Run: headless pygame with SDL's dummy video driver; simulated clock (each Clock.tick advances the game by its frame time, no real sleeping); random seed 0; keys injected as events and as key.get_pressed() state; no mouse input.
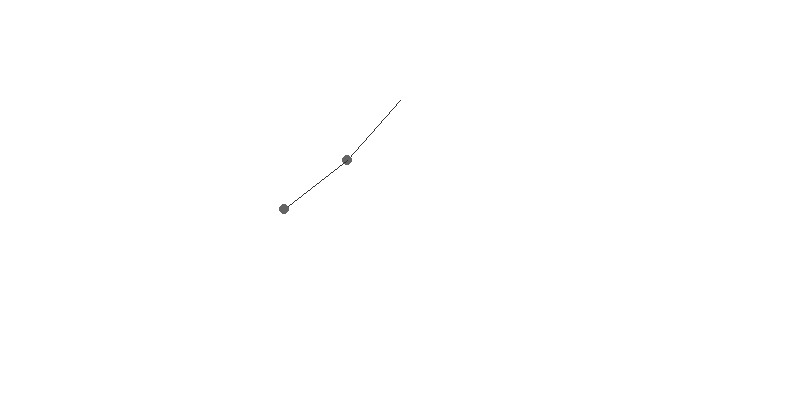
Frame 1 of 4 · flips 1–60 · no input
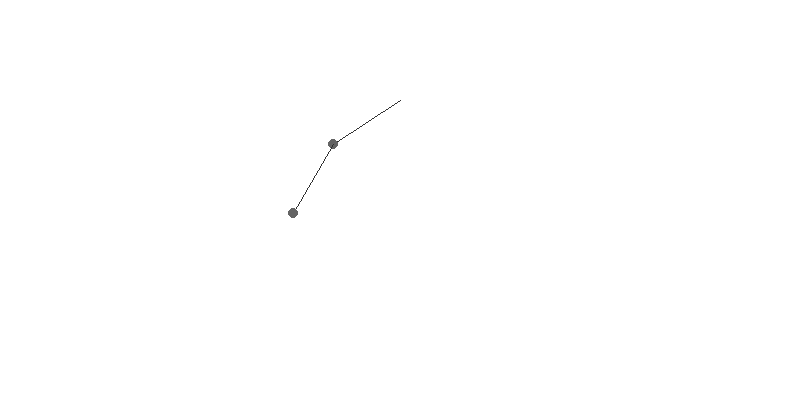
Frame 2 of 4 · flips 61–180 · tapped SPACE, RETURN · held RIGHT (→), D
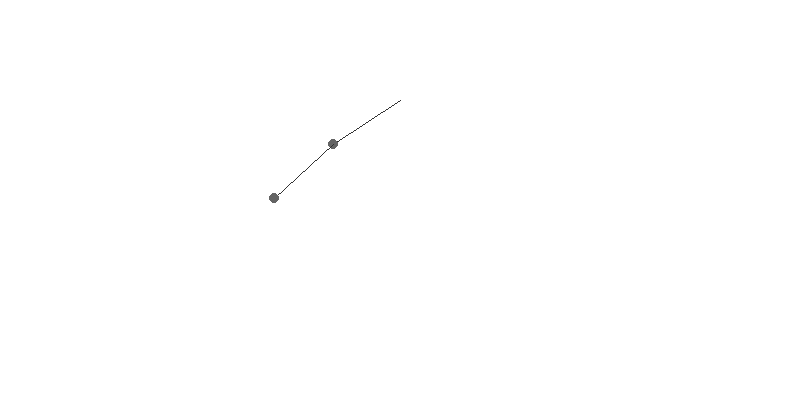
Frame 3 of 4 · flips 181–300 · held DOWN (↓), S
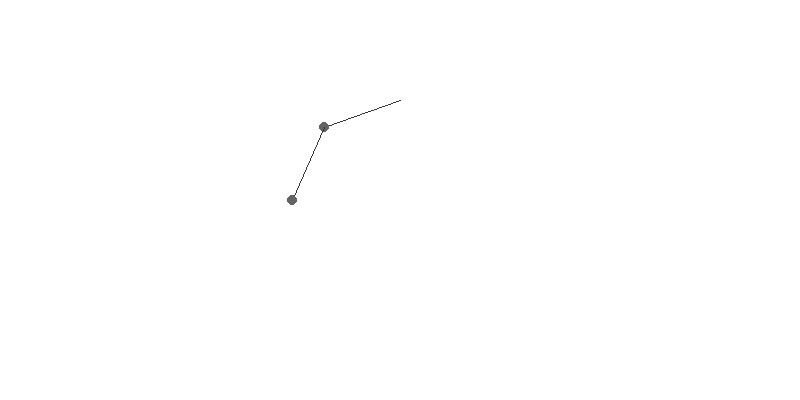
Frame 4 of 4 · flips 301–420 · held LEFT (←), A, UP (↑), W

The pygame program that drew these frames:

import pygame, math


width = 800
height = 400
pygame.init()
screen = pygame.display.set_mode((width, height))
clock = pygame.time.Clock()

# 1 METEER = 400PX
scale = 400
axis = (width / 2, 100)
radius = 5

g = 9.8

R1 = 0.2
R2 = 0.2

t = 0
dt = 0.01


class Bob:
    def __init__(self, theta, m, R, axis):
        self.theta = theta
        self.thetadt = 0
        self.m = m
        self.R = R
        self.x = R * math.sin(self.theta) * scale + axis[0]
        self.y = R * math.cos(self.theta) * scale + axis[1]
        self.axis = axis

    def draw(self):
        pygame.draw.lines(screen, (50, 50, 50), False, (self.axis, (self.x, self.y)))
        pygame.draw.circle(screen, (100, 100, 100), (self.x, self.y), radius)


def update():
    p1.draw()
    p2.draw()
    pygame.display.update()
    screen.fill((255, 255, 255))


p1 = Bob(math.pi / 4, 0.05, R1, axis)
p2 = Bob(math.pi / 4, 0.05, R2, (p1.x, p1.y))

theta1ddt = 0
theta2ddt = 0

while True:
    clock.tick(50)
    for event in pygame.event.get():
        if event.type == pygame.QUIT:
            exit()

    theta1ddt = -(R2*p2.m*math.sin(p1.theta-p2.theta)*p2.thetadt**2 + R2*p2.m*math.cos(p1.theta-p2.theta)*theta2ddt + g*p1.m*math.sin(p1.theta) + g*p2.m*math.sin(p1.theta)) / (R1*(p1.m+p2.m))

    theta2ddt = (R1*math.sin(p1.theta-p2.theta)*p1.thetadt**2 - R1*math.cos(p1.theta-p2.theta)*theta1ddt - g*math.sin(p2.theta)) / R2

    p1.thetadt += theta1ddt * dt
    p2.thetadt += theta2ddt * dt

    p1.theta += p1.thetadt * dt
    p2.theta += p2.thetadt * dt

    p1.x = R1 * math.sin(p1.theta) * scale + p1.axis[0]
    p1.y = R1 * math.cos(p1.theta) * scale + p1.axis[1]

    p2.axis = [p1.x, p1.y]
    p2.x = R2 * math.sin(p2.theta) * scale + p2.axis[0]
    p2.y = R2 * math.cos(p2.theta) * scale + p2.axis[1]

    t += dt

    update()
